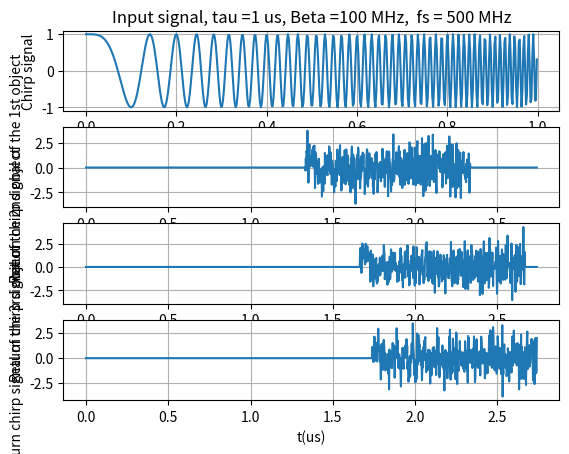
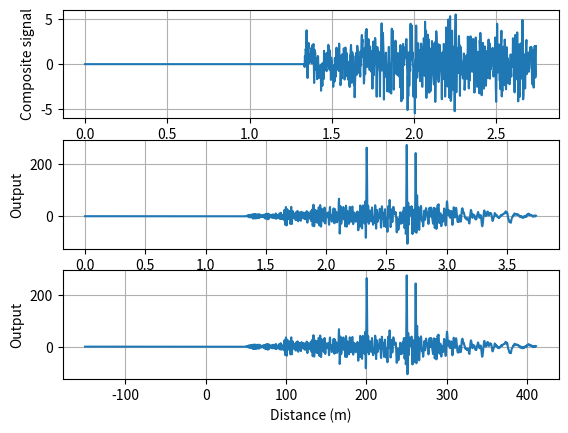

The matplotlib source for these figures, in order:
# -*- coding: utf-8 -*-
"""
Created on Thu Jan  9 11:40:44 2020

@author: minhthuy.pham
"""

import numpy as np
import scipy.linalg as la
from numpy.linalg import inv
import matplotlib.pyplot as plt
from scipy.signal import*
from numpy.fft import fft, ifft

#Matched filter
def MatchedFilter(x, fs):
    #initialize
    hf = fft(x)
    h = ifft(hf.conj())
    out = np.convolve(h,x)
    return h, out

#Input
c = 3*np.power(10,8)
td = 1*10**-6
fs = 500*np.power(10,6)
f1 = 100*np.power(10,6)
t =  np.linspace(0,td-1/fs, np.round(int(td*fs))+1)
x = chirp(t,0,td, f1)


fil = MatchedFilter(x,fs)
h = fil[0]

#Objects
n_obj = 3
dr = np.zeros(n_obj)
dr[0] = 200
dr[1] = 250
dr[2] = 261
t_dr = dr*2/c
nmax_zeros = np.zeros(n_obj)
nmax_zeros = np.round(t_dr*fs)
nmax_x = np.ma.size(x)
sig_size = int(np.amax(nmax_zeros)+ nmax_x)
x_r = np.zeros((n_obj, sig_size))
nr_out = np.linspace(0, 1/fs*(sig_size-1), sig_size)
for it in range(0,n_obj):
    x_n = x + 1*np.random.randn(nmax_x)
    x_r[it,int(nmax_zeros[it]):int(nmax_zeros[it]+nmax_x)] = x_n
sig_com = np.sum(x_r, axis = 0)
out = np.convolve(h,sig_com)

plt.figure()
plt.subplot(411)
plt.plot(np.power(10,6)*t, x)
plt.grid(True)
plt.xlabel('t(us)')
plt.ylabel('Chirp signal')
plt.title('Input signal, tau =%d us, Beta =%d MHz,  fs = %d MHz' %(np.power(10,6)*td, 10**-6*f1, 10**-6*fs))
plt.show()

#Return signal
plt.subplot(412)
t_r = np.linspace(0,1/fs*(sig_size -1), sig_size)
plt.plot(np.power(10,6)*t_r, x_r[0, :])
plt.grid(True)
plt.xlabel('t(us)')
plt.ylabel('Return chirp signal of the 1st object')

#Return signal
plt.subplot(413)
plt.plot(np.power(10,6)*t_r, x_r[1,:])
plt.grid(True)
plt.xlabel('t(us)')
plt.ylabel('Return chirp signal of the 2nd object')

#Return signal
plt.subplot(414)
plt.plot(np.power(10,6)*t_r, x_r[2,:])
plt.grid(True)
plt.xlabel('t(us)')
plt.ylabel('Return chirp signal of the 3rd object')

plt.figure()
# Output
plt.subplot(311)
plt.plot(np.power(10,6)*t_r, sig_com)
plt.grid(True)
plt.xlabel('t(us)')
plt.ylabel('Composite signal')
plt.show()

# Output & delay
plt.subplot(312)
nmax_out = np.ma.size(out)
n_out = np.linspace(0, 1/fs*(nmax_out-1), nmax_out)
plt.plot(np.power(10,6)*n_out, out)
plt.grid(True)
plt.xlabel('t(us)')
plt.ylabel('Output')
plt.show()

# Output & distance
plt.subplot(313)
nmax_out = np.ma.size(out)
n_out = np.linspace(0, 1/fs*(nmax_out-1), nmax_out)
dist = (n_out - td)*c/2
plt.plot(dist, out)
plt.grid(True)
plt.xlabel('Distance (m)')
plt.ylabel('Output')
plt.show()